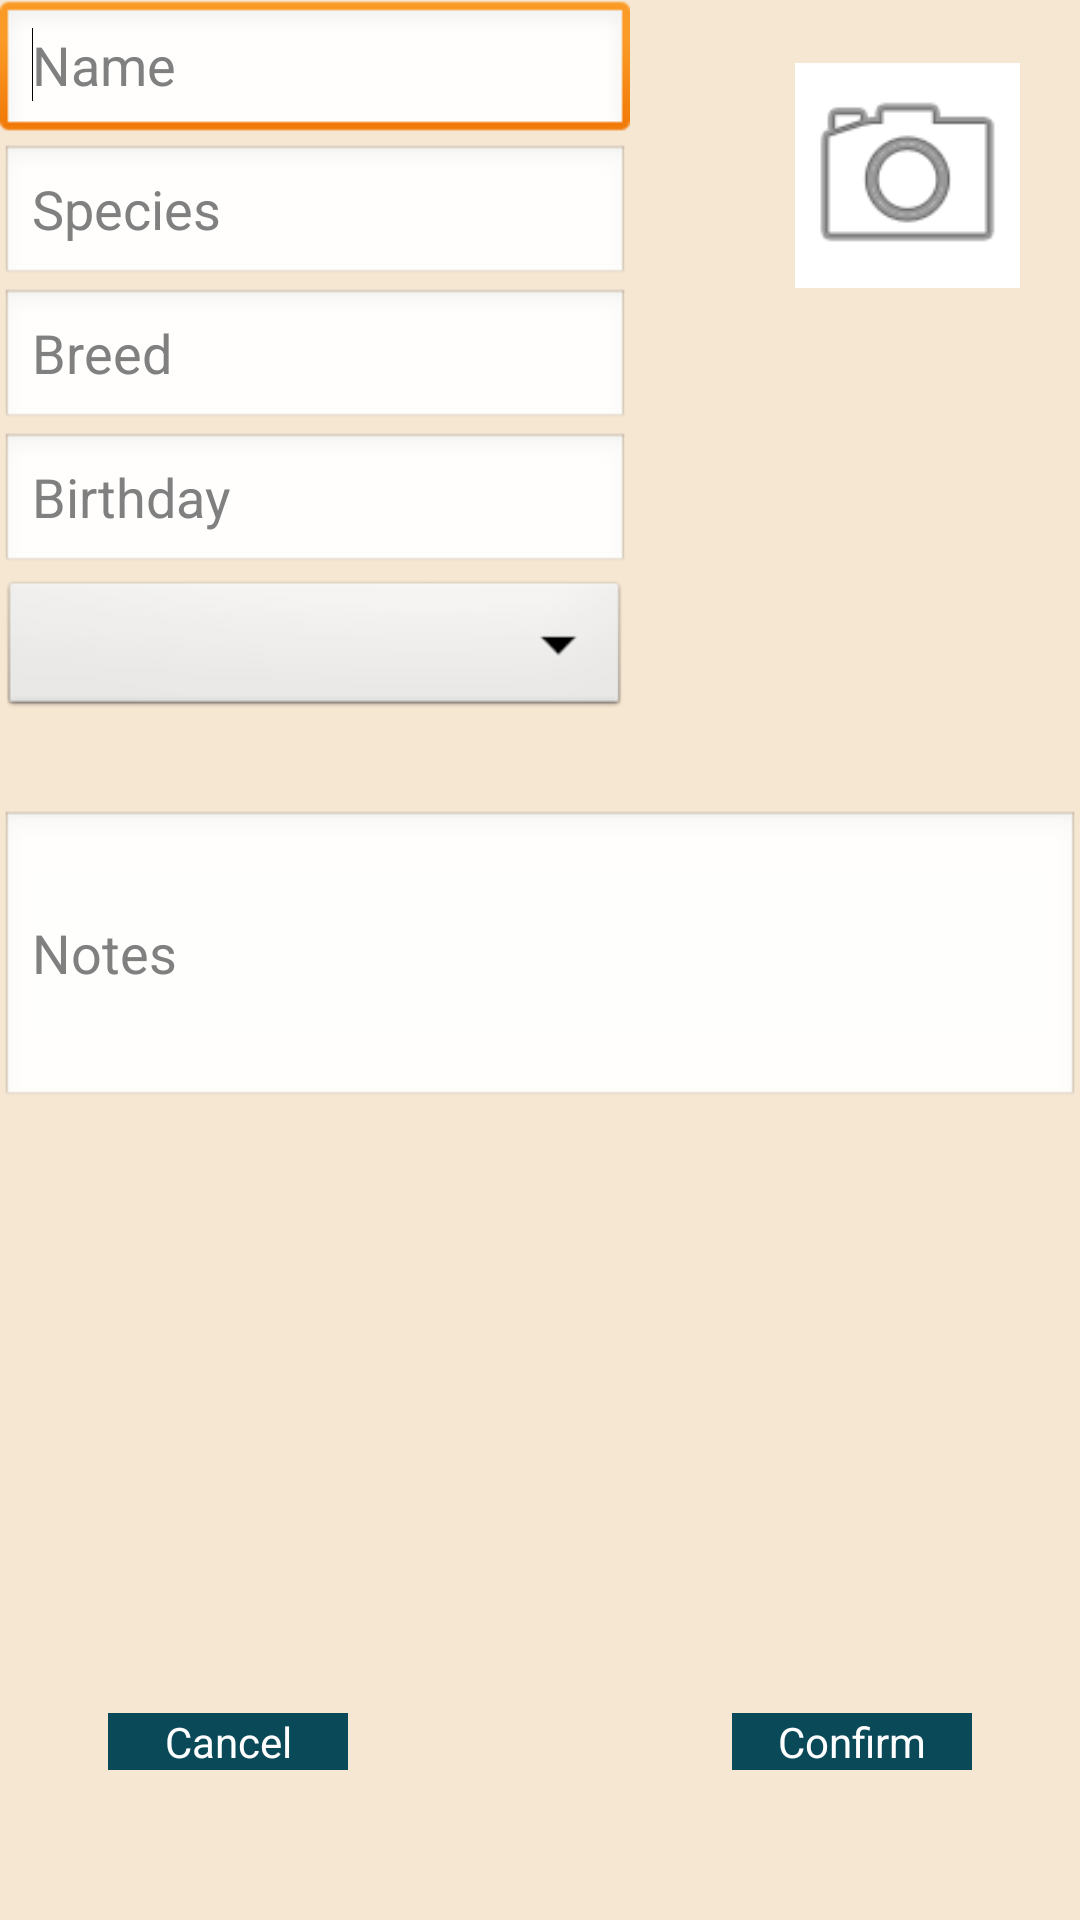

This screen was rendered from an Android layout file. Write that file and the resources it references.
<!-- AndroidManifest.xml: application theme AppTheme -->
<!-- res/layout/fragment_pet_add.xml -->
<?xml version="1.0" encoding="utf-8"?>
<RelativeLayout xmlns:android="http://schemas.android.com/apk/res/android"
    android:id="@+id/RelativeLayout1"
    android:layout_width="match_parent"
    android:layout_height="match_parent"
    android:columnCount="2"
    android:orientation="horizontal" 
    android:background="@color/background">

    <Spinner
        android:id="@+id/spinner1"
        android:layout_width="wrap_content"
        android:layout_height="wrap_content"
        android:layout_alignLeft="@+id/editName"
        android:layout_alignRight="@+id/editBirthday"
        android:layout_below="@+id/editBirthday"
        android:layout_column="0"
        android:layout_gravity="fill_horizontal" />

    <Space
        android:id="@+id/Space1"
        android:layout_width="wrap_content"
        android:layout_height="wrap_content"
        android:layout_column="1"
        android:layout_gravity="fill_vertical"
        android:layout_row="6" />

    <ImageButton
        android:id="@+id/imageButton1"
        android:layout_width="75dp"
        android:layout_height="75dp"
        android:layout_alignBottom="@+id/editSpecies"
        android:layout_alignParentRight="true"
        android:layout_marginRight="20dp"
        android:adjustViewBounds="true"
        android:onClick="getImage"
        android:scaleType="fitCenter"
        android:background="@color/white"
        android:src="@android:drawable/ic_menu_camera" />

    <EditText
        android:id="@+id/editBirthday"
        android:layout_width="wrap_content"
        android:layout_height="wrap_content"
        android:layout_alignParentLeft="true"
        android:layout_below="@+id/editBreed"
        android:ems="10"
        android:hint="Birthday"
        android:inputType="date" />

    <EditText
        android:id="@+id/editName"
        android:layout_width="wrap_content"
        android:layout_height="wrap_content"
        android:layout_alignParentLeft="true"
        android:layout_alignParentTop="true"
        android:ems="10"
        android:hint="Name" >
     	<requestFocus />
     </EditText>
    
    <EditText
        android:id="@+id/editBreed"
        android:layout_width="wrap_content"
        android:layout_height="wrap_content"
        android:layout_alignParentLeft="true"
        android:layout_below="@+id/editSpecies"
        android:ems="10"
        android:hint="Breed" >

    </EditText>

    <EditText
        android:id="@+id/editSpecies"
        android:layout_width="wrap_content"
        android:layout_height="wrap_content"
        android:layout_alignParentLeft="true"
        android:layout_below="@+id/editName"
        android:ems="10"
        android:hint="Species" />

    <Button
        android:id="@+id/back"
        android:layout_width="80dp"
        android:layout_height="wrap_content"
        android:layout_alignParentBottom="true"
        android:layout_alignParentLeft="true"
        android:layout_marginBottom="50dp"
        android:layout_marginLeft="36dp"
        android:onClick="back"
        android:text="Cancel" 
        android:textColor="@color/white"
        android:background="@color/dark_blue"/>

    <Button
        android:id="@+id/confirm"
        android:layout_width="80dp"
        android:layout_height="wrap_content"
        android:layout_alignBaseline="@+id/back"
        android:layout_alignBottom="@+id/back"
        android:layout_alignRight="@+id/imageButton1"
        android:layout_marginRight="16dp"
        android:text="Confirm" 
        android:textColor="@color/white"
        android:background="@color/dark_blue"/>

    <EditText
        android:id="@+id/editNotes"
        android:layout_width="wrap_content"
        android:layout_height="100dp"
        android:layout_alignParentLeft="true"
        android:layout_alignParentRight="true"
        android:layout_centerVertical="true"
        android:ems="10"
        android:hint="Notes"
        android:inputType="textMultiLine" />

</RelativeLayout>
<!-- resources referenced by this layout -->
<resources>
  <color name="background">#f6e7d2</color>
  <color name="dark_blue">#0a4958</color>
  <color name="white">#FFFFFF</color>
  <style name="AppTheme" parent="AppBaseTheme">
          
          <item name="android:actionBarStyle">@style/MyActionBar</item>
      </style>
  <style name="AppBaseTheme" parent="android:Theme.Light">
          
      </style>
  <style name="MyActionBar" parent="@android:style/Widget.Holo.Light.ActionBar">
          <item name="android:background">#0a4958</item>
     		<item name="android:titleTextStyle">@style/TitleColor</item>
      </style>
  <style name="TitleColor" parent="android:TextAppearance.Holo.Widget.ActionBar.Title">
          <item name="android:textColor">#ffffff</item>
      </style>
</resources>
